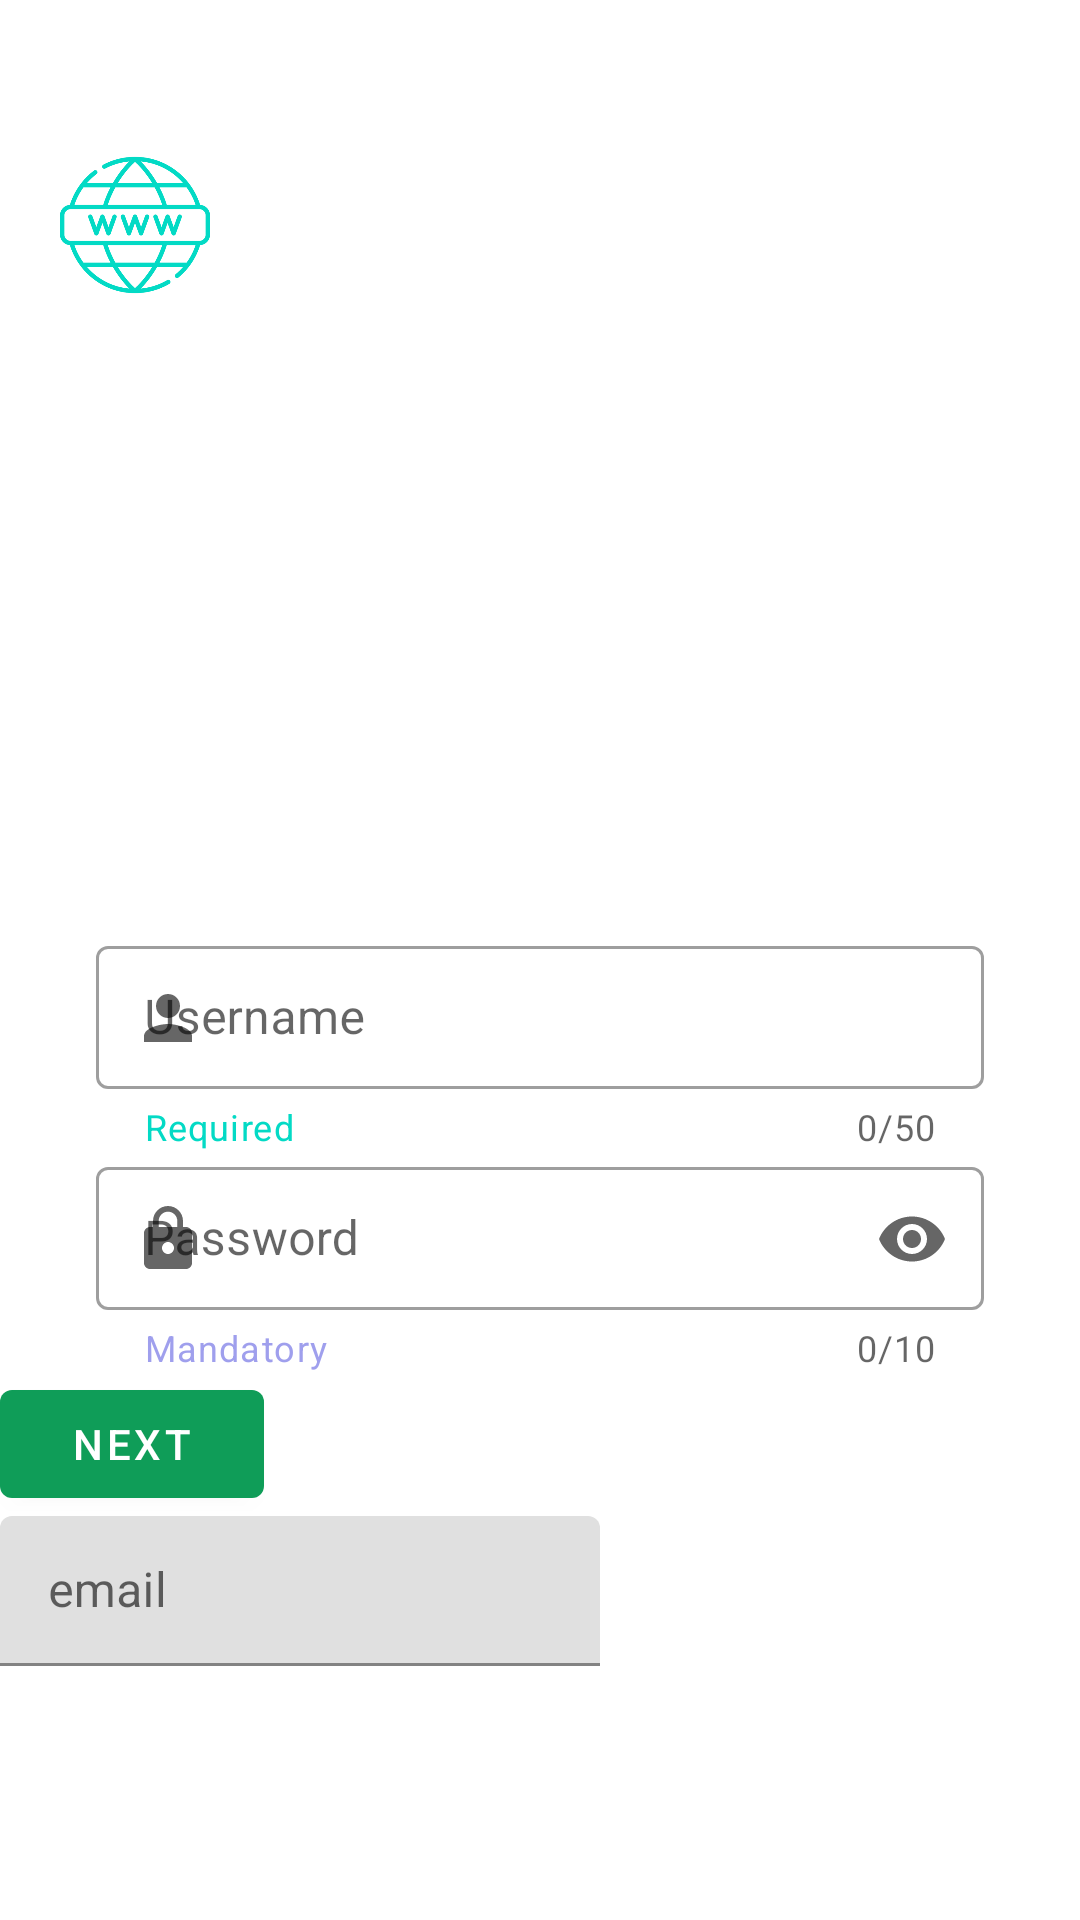

The Android layout XML behind this screen, and the referenced resources:
<!-- AndroidManifest.xml: application theme Theme.BMIcheck -->
<!-- res/layout/activity_power_up.xml -->
<?xml version="1.0" encoding="utf-8"?>
<LinearLayout xmlns:android="http://schemas.android.com/apk/res/android"
    xmlns:app="http://schemas.android.com/apk/res-auto"
    xmlns:tools="http://schemas.android.com/tools"
    android:layout_width="match_parent"
    android:layout_height="match_parent"
    android:orientation="vertical"
    tools:context=".PowerUp"
    tools:layout_editor_absoluteX="1dp"
    tools:layout_editor_absoluteY="1dp">

    <com.google.android.material.button.MaterialButton
        android:id="@+id/imageButton"
        android:layout_width="50dp"
        android:layout_height="50dp"
        android:layout_marginLeft="20dp"
        android:layout_marginTop="50dp"
        android:layout_marginRight="10dp"
        android:background="@drawable/web1"
        android:scaleType="fitCenter"
        app:backgroundTint="@color/teal_200"
        tools:ignore="SpeakableTextPresentCheck" />


    <ImageButton
        android:id="@+id/imageCall"
        android:layout_width="50dp"
        android:layout_height="50dp"
        android:layout_marginLeft="10dp"
        android:layout_marginTop="50dp"
        android:layout_marginRight="70dp"
        android:backgroundTint="@android:color/transparent"
        android:scaleType="fitCenter"
        app:srcCompat="@drawable/call"
        tools:ignore="SpeakableTextPresentCheck" />

    <ImageView
        android:id="@+id/imageEmail"
        android:layout_width="50dp"
        android:layout_height="50dp"
        android:layout_marginLeft="50dp"
        android:layout_marginTop="50dp"
        android:layout_marginRight="5dp"
        app:srcCompat="@drawable/email" />


    <com.google.android.material.textfield.TextInputLayout
        android:layout_width="match_parent"
        android:layout_height="wrap_content"
        android:layout_marginTop="10dp"
        android:layout_marginStart="32dp"
        android:layout_marginEnd="32dp"
        style="@style/Widget.MaterialComponents.TextInputLayout.OutlinedBox.Dense"
        android:hint="Username"
        app:startIconDrawable="@drawable/ic_baseline_person_24"
        app:helperText="Required"
        app:helperTextTextColor="@color/teal_200"
        app:counterEnabled="true"
        app:endIconMode="clear_text"
        app:counterMaxLength="50">

        <com.google.android.material.textfield.TextInputEditText
            android:layout_width="match_parent"
            android:layout_height="wrap_content"
            />

        <com.google.android.material.textfield.TextInputLayout
            android:layout_width="match_parent"
            android:layout_height="match_parent"
            android:hint="Password"
            style="@style/Widget.MaterialComponents.TextInputLayout.OutlinedBox.Dense"
            app:startIconDrawable="@drawable/ic_baseline_lock_24"
            app:helperText="Mandatory"
            app:helperTextTextColor="@color/purple_500"
            app:counterEnabled="true"
            app:counterMaxLength="10"
            app:endIconMode="password_toggle">
            <com.google.android.material.textfield.TextInputEditText
                android:layout_width="match_parent"
                android:layout_height="wrap_content"
                android:inputType="textPassword"
                 />


        </com.google.android.material.textfield.TextInputLayout>
    </com.google.android.material.textfield.TextInputLayout>

    <Button
        android:id="@+id/btnNext"
        android:layout_width="wrap_content"
        android:layout_height="wrap_content"
        android:layout_marginRight="20dp"
        android:text="Next" />

    <com.google.android.material.textfield.TextInputLayout
        android:layout_width="200dp"
        android:layout_height="50dp"
        android:hint="email">

        <com.google.android.material.textfield.TextInputEditText
            android:layout_width="match_parent"
            android:layout_height="wrap_content"
             />
    </com.google.android.material.textfield.TextInputLayout>


</LinearLayout>
<!-- resources referenced by this layout -->
<resources>
  <color name="purple_500">#9F9FED</color>
  <color name="teal_200">#FF03DAC5</color>
  <!-- drawable ic_baseline_lock_24 (drawable) -->
  <vector android:height="24dp" android:tint="#EEA3B7"
      android:viewportHeight="24" android:viewportWidth="24"
      android:width="24dp" xmlns:android="http://schemas.android.com/apk/res/android">
      <path android:fillColor="@android:color/white" android:pathData="M18,8h-1L17,6c0,-2.76 -2.24,-5 -5,-5S7,3.24 7,6v2L6,8c-1.1,0 -2,0.9 -2,2v10c0,1.1 0.9,2 2,2h12c1.1,0 2,-0.9 2,-2L20,10c0,-1.1 -0.9,-2 -2,-2zM12,17c-1.1,0 -2,-0.9 -2,-2s0.9,-2 2,-2 2,0.9 2,2 -0.9,2 -2,2zM15.1,8L8.9,8L8.9,6c0,-1.71 1.39,-3.1 3.1,-3.1 1.71,0 3.1,1.39 3.1,3.1v2z"/>
  </vector>
  <!-- drawable ic_baseline_person_24 (drawable) -->
  <vector android:height="24dp" android:tint="#A3B0EE"
      android:viewportHeight="24" android:viewportWidth="24"
      android:width="24dp" xmlns:android="http://schemas.android.com/apk/res/android">
      <path android:fillColor="@android:color/white" android:pathData="M12,12c2.21,0 4,-1.79 4,-4s-1.79,-4 -4,-4 -4,1.79 -4,4 1.79,4 4,4zM12,14c-2.67,0 -8,1.34 -8,4v2h16v-2c0,-2.66 -5.33,-4 -8,-4z"/>
  </vector>
  <!-- drawable web1: png bitmap (drawable-v24, 44636 bytes) -->
  <style name="Theme.BMIcheck" parent="Theme.MaterialComponents.DayNight.DarkActionBar">
          
          <item name="colorPrimary">#0F9D58</item>
          <item name="colorPrimaryVariant">@color/purple_700</item>
          <item name="colorOnPrimary">@color/white</item>
          
          <item name="colorSecondary">@color/teal_200</item>
          <item name="colorSecondaryVariant">@color/teal_700</item>
          <item name="colorOnSecondary">@color/black</item>
          
          <item name="android:statusBarColor" tools:targetApi="l">?attr/colorPrimaryVariant</item>
          
      </style>
  <color name="purple_700">#FF3700B3</color>
  <color name="white">#FFFFFFFF</color>
  <color name="teal_700">#FF018786</color>
  <color name="black">#FF000000</color>
</resources>
